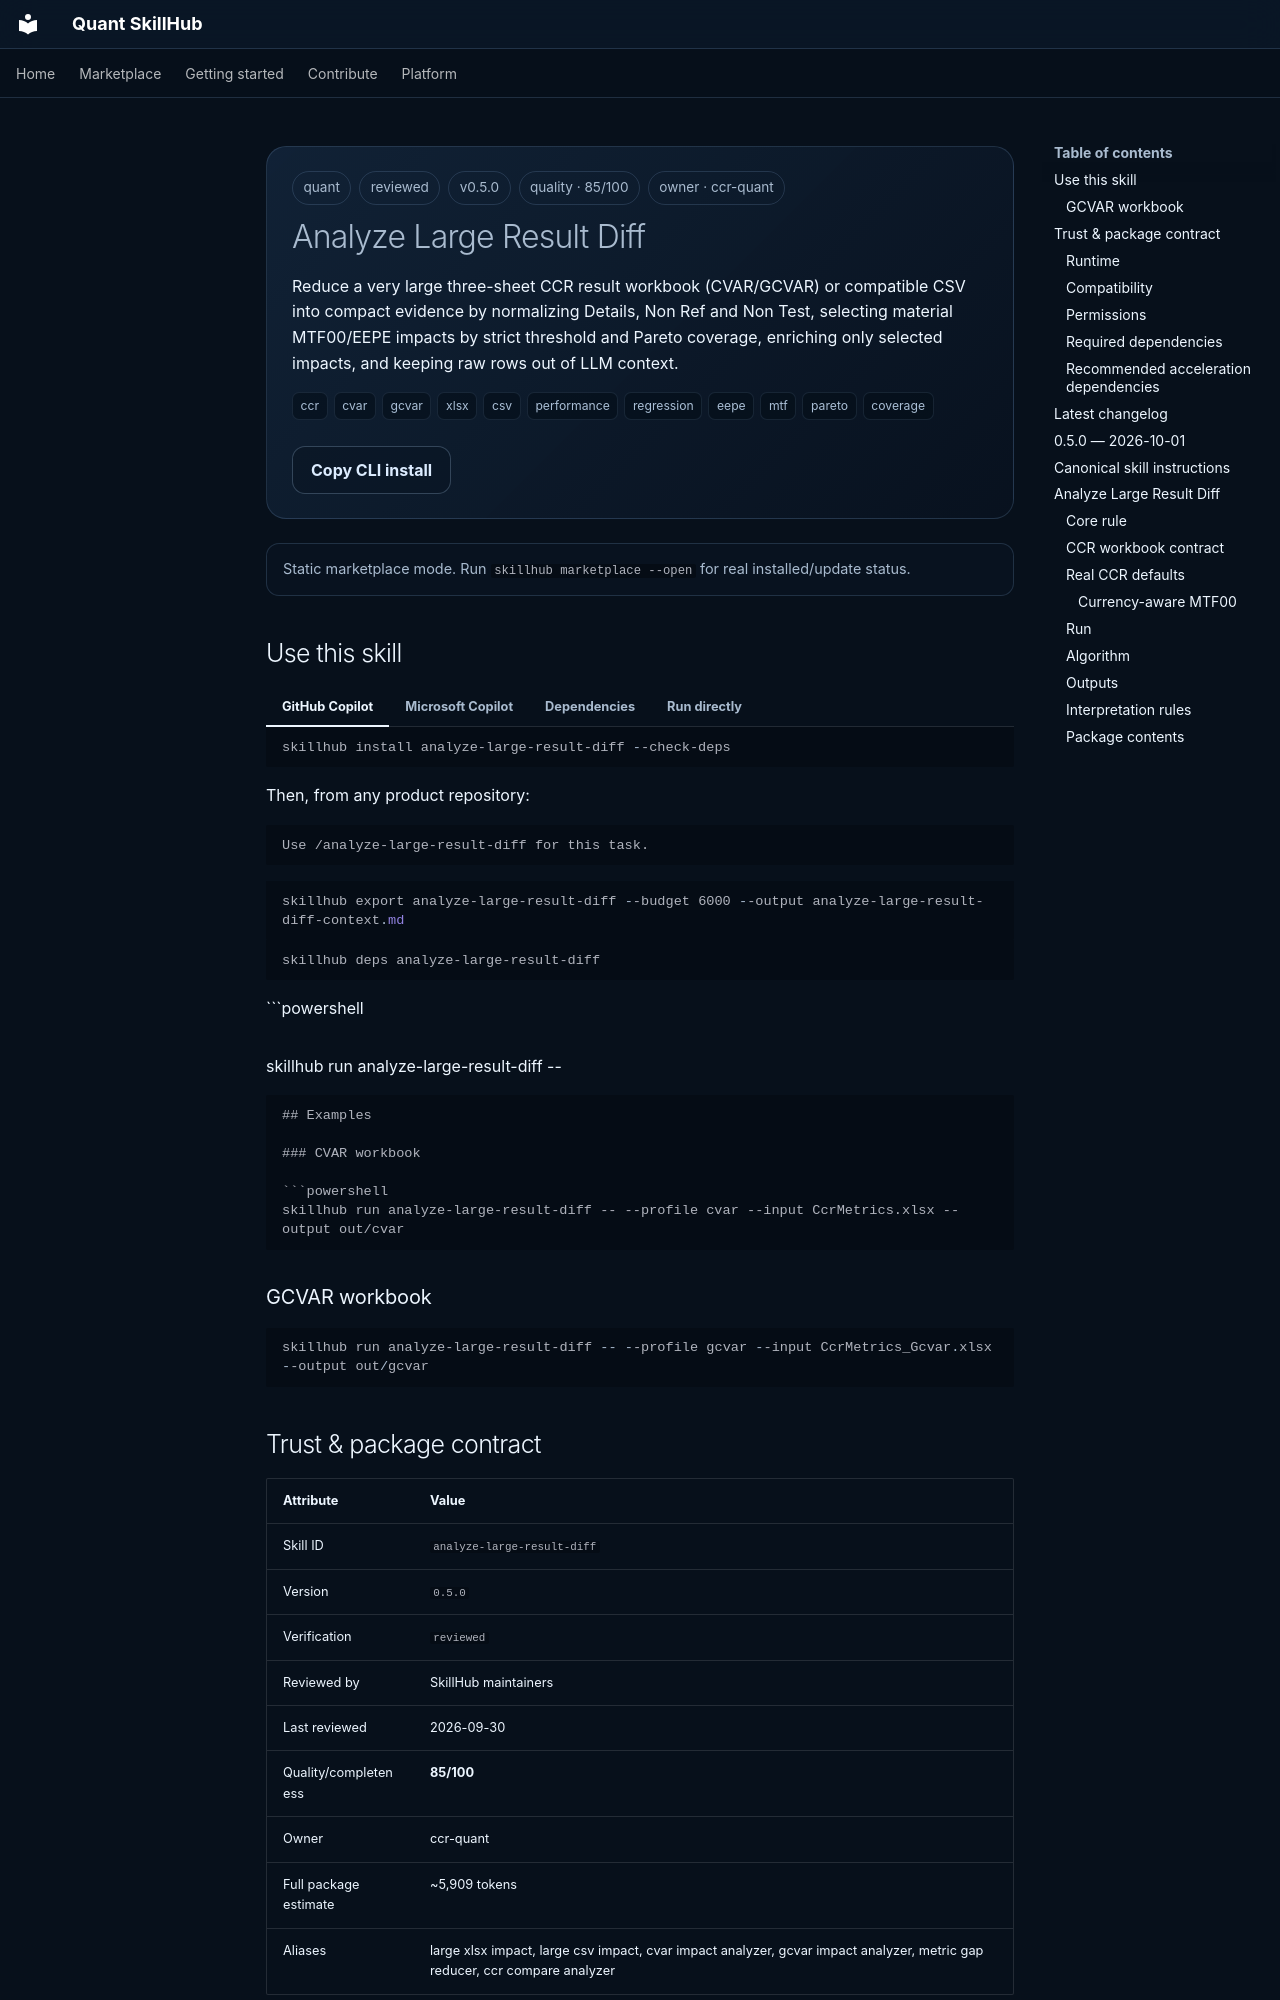

repository: mohcinebouzalim1997/skillhub · page: marketplace/skills/analyze-large-result-diff/index.html · generator: mkdocs

<!-- GENERATED BY skillhub. DO NOT EDIT BY HAND. -->

<div class="skill-header">
  <div class="skill-meta-row">
    <span class="meta-pill">quant</span>
    <span class="meta-pill">reviewed</span>
    <span class="meta-pill">v0.5.0</span>
    <span class="meta-pill">quality · 85/100</span>
    <span class="meta-pill">owner · ccr-quant</span>
  </div>
  <h1>Analyze Large Result Diff</h1>
  <p>Reduce a very large three-sheet CCR result workbook (CVAR/GCVAR) or compatible CSV into compact evidence by normalizing Details, Non Ref and Non Test, selecting material MTF00/EEPE impacts by strict threshold and Pareto coverage, enriching only selected impacts, and keeping raw rows out of LLM context.</p>
  <div class="skill-tags"><span class="skill-tag">ccr</span> <span class="skill-tag">cvar</span> <span class="skill-tag">gcvar</span> <span class="skill-tag">xlsx</span> <span class="skill-tag">csv</span> <span class="skill-tag">performance</span> <span class="skill-tag">regression</span> <span class="skill-tag">eepe</span> <span class="skill-tag">mtf</span> <span class="skill-tag">pareto</span> <span class="skill-tag">coverage</span></div>
  <div class="hero-actions">
    <button class="sh-button primary skill-local-action" type="button" data-skill-action data-skill-id="analyze-large-result-diff">Install</button>
    <button class="sh-button secondary" type="button" data-copy-text="skillhub install analyze-large-result-diff --check-deps">Copy CLI install</button>
    
  </div>
</div>

<div class="control-banner" data-control-status>Static marketplace mode. Run <code>skillhub marketplace --open</code> for real installed/update status.</div>

## Use this skill

=== "GitHub Copilot"

    ```powershell
    skillhub install analyze-large-result-diff --check-deps
    ```

    Then, from any product repository:

    ```text
    Use /analyze-large-result-diff for this task.
    ```

=== "Microsoft Copilot"

    ```powershell
    skillhub export analyze-large-result-diff --budget 6000 --output analyze-large-result-diff-context.md
    ```

=== "Dependencies"

    ```powershell
    skillhub deps analyze-large-result-diff
    ```

=== "Run directly"

    ```powershell
skillhub run analyze-large-result-diff -- <arguments>
```

## Examples

### CVAR workbook

```powershell
skillhub run analyze-large-result-diff -- --profile cvar --input CcrMetrics.xlsx --output out/cvar
```
